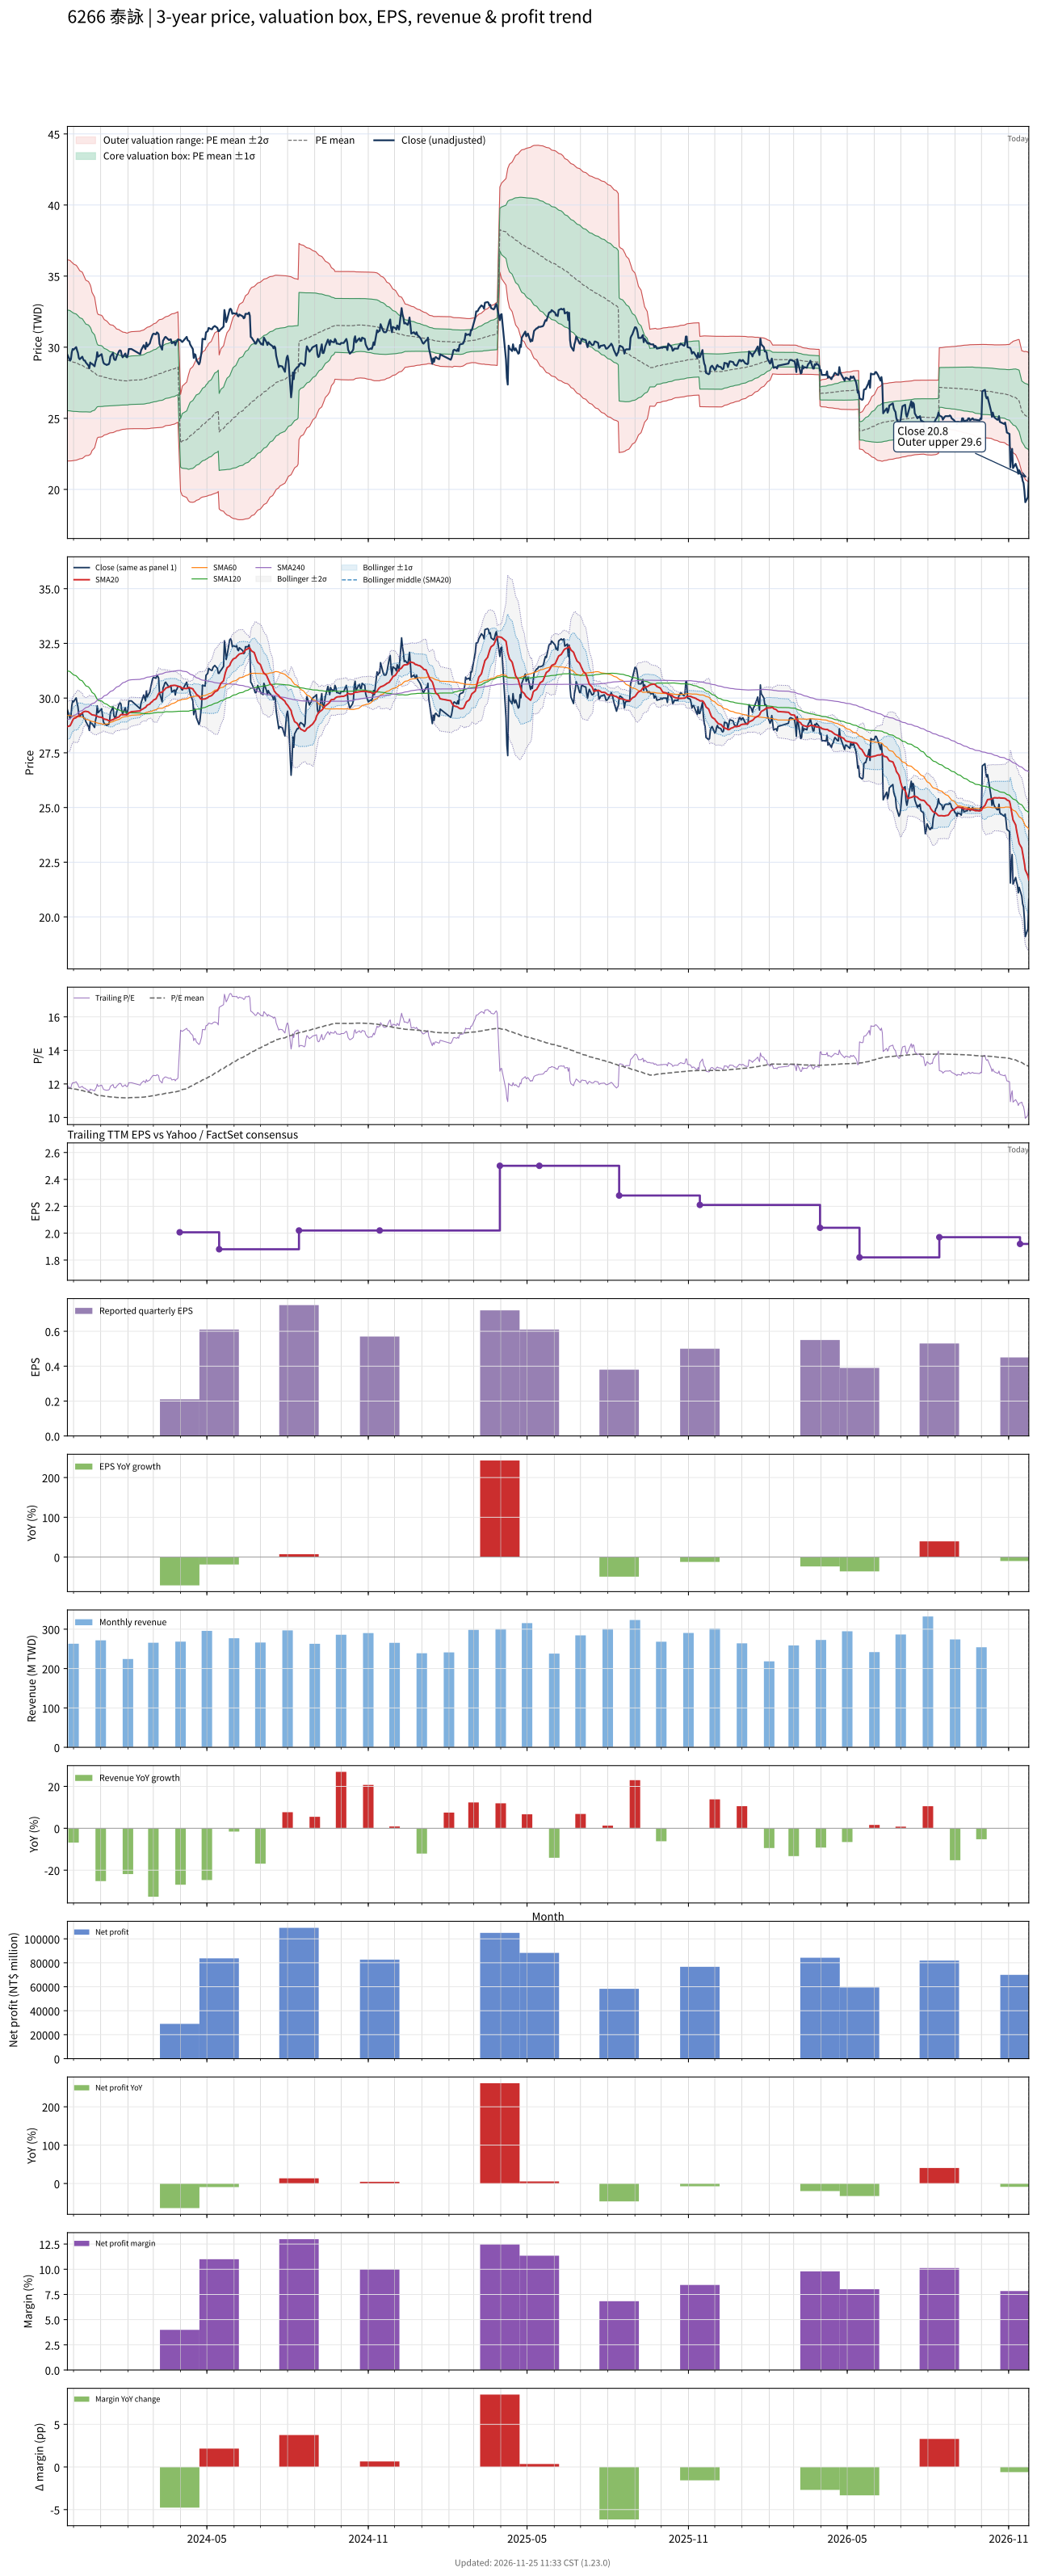

The file beside this chart, header and first rows:
# chart-version: skill-stock-dynamic-val…
date, close, available_date, period_end, eps, ttm_eps, pe, pe_mean, pe_std, price_m2, price_m1, price_mean, price_p1, price_p2, forward_eps, forward_pe, forward_pe_mean, forward_pe_std, forward_price_m2, forward_price_m1, forward_price_mean, forward_price_p1, forward_price_p2, sma20
2023-11-24, 29.47, 2023-11-14, 2023-09-30, 0.57, 2.474, 11.91, 11.75, 1.43, 22, 25.54, 29.07, 32.61, 36.15, , , , , , , , , , 28.7
2023-11-27, 29.06, 2023-11-14, 2023-09-30, 0.57, 2.474, 11.75, 11.74, 1.425, 22, 25.52, 29.05, 32.58, 36.1, , , , , , , , , , 28.74
2023-11-28, 29.15, 2023-11-14, 2023-09-30, 0.57, 2.474, 11.78, 11.73, 1.418, 22, 25.51, 29.02, 32.53, 36.03, , , , , , , , , , 28.81
2023-11-29, 29.65, 2023-11-14, 2023-09-30, 0.57, 2.474, 11.98, 11.72, 1.411, 22.01, 25.5, 28.99, 32.48, 35.98, , , , , , , , , , 28.9
2023-11-30, 29.87, 2023-11-14, 2023-09-30, 0.57, 2.474, 12.07, 11.71, 1.404, 22.02, 25.49, 28.97, 32.44, 35.92, , , , , , , , , , 28.98
2023-12-01, 29.83, 2023-11-14, 2023-09-30, 0.57, 2.474, 12.05, 11.7, 1.396, 22.03, 25.49, 28.94, 32.39, 35.85, , , , , , , , , , 29.06
2023-12-04, 30.01, 2023-11-14, 2023-09-30, 0.57, 2.474, 12.13, 11.68, 1.385, 22.05, 25.48, 28.91, 32.34, 35.76, , , , , , , , , , 29.11
2023-12-05, 29.78, 2023-11-14, 2023-09-30, 0.57, 2.474, 12.04, 11.67, 1.375, 22.07, 25.47, 28.88, 32.28, 35.69, , , , , , , , , , 29.15
2023-12-06, 29.6, 2023-11-14, 2023-09-30, 0.57, 2.474, 11.96, 11.66, 1.364, 22.1, 25.47, 28.84, 32.22, 35.59, , , , , , , , , , 29.17
2023-12-07, 29.24, 2023-11-14, 2023-09-30, 0.57, 2.474, 11.82, 11.64, 1.351, 22.12, 25.46, 28.8, 32.15, 35.49, , , , , , , , , , 29.2
2023-12-08, 29.15, 2023-11-14, 2023-09-30, 0.57, 2.474, 11.78, 11.63, 1.337, 22.15, 25.46, 28.76, 32.07, 35.38, , , , , , , , , , 29.25
2023-12-11, 29.33, 2023-11-14, 2023-09-30, 0.57, 2.474, 11.85, 11.61, 1.323, 22.18, 25.45, 28.73, 32, 35.27, , , , , , , , , , 29.31
2023-12-12, 29.15, 2023-11-14, 2023-09-30, 0.57, 2.474, 11.78, 11.59, 1.305, 22.22, 25.45, 28.68, 31.91, 35.14, , , , , , , , , , 29.36
2023-12-13, 29.06, 2023-11-14, 2023-09-30, 0.57, 2.474, 11.75, 11.57, 1.285, 22.27, 25.45, 28.63, 31.81, 34.99, , , , , , , , , , 29.38
2023-12-14, 29.06, 2023-11-14, 2023-09-30, 0.57, 2.474, 11.75, 11.55, 1.264, 22.33, 25.46, 28.58, 31.71, 34.84, , , , , , , , , , 29.39
2023-12-15, 28.93, 2023-11-14, 2023-09-30, 0.57, 2.474, 11.69, 11.53, 1.247, 22.37, 25.46, 28.54, 31.63, 34.71, , , , , , , , , , 29.39
2023-12-18, 28.7, 2023-11-14, 2023-09-30, 0.57, 2.474, 11.6, 11.52, 1.236, 22.39, 25.45, 28.5, 31.56, 34.62, , , , , , , , , , 29.37
2023-12-19, 28.52, 2023-11-14, 2023-09-30, 0.57, 2.474, 11.53, 11.5, 1.221, 22.42, 25.44, 28.46, 31.48, 34.51, , , , , , , , , , 29.33
2023-12-20, 28.93, 2023-11-14, 2023-09-30, 0.57, 2.474, 11.69, 11.49, 1.206, 22.45, 25.44, 28.42, 31.41, 34.39, , , , , , , , , , 29.3
2023-12-21, 28.84, 2023-11-14, 2023-09-30, 0.57, 2.474, 11.65, 11.46, 1.176, 22.55, 25.46, 28.37, 31.28, 34.18, , , , , , , , , , 29.27
2023-12-22, 28.84, 2023-11-14, 2023-09-30, 0.57, 2.474, 11.65, 11.44, 1.126, 22.72, 25.51, 28.29, 31.08, 33.87, , , , , , , , , , 29.24
2023-12-25, 28.66, 2023-11-14, 2023-09-30, 0.57, 2.474, 11.58, 11.4, 1.071, 22.92, 25.57, 28.22, 30.87, 33.52, , , , , , , , , , 29.21
2023-12-26, 28.97, 2023-11-14, 2023-09-30, 0.57, 2.474, 11.71, 11.37, 1.009, 23.15, 25.65, 28.14, 30.64, 33.14, , , , , , , , , , 29.21
2023-12-27, 29.15, 2023-11-14, 2023-09-30, 0.57, 2.474, 11.78, 11.35, 0.9483, 23.38, 25.73, 28.08, 30.42, 32.77, , , , , , , , , , 29.18
2023-12-28, 29.65, 2023-11-14, 2023-09-30, 0.57, 2.474, 11.98, 11.32, 0.8927, 23.6, 25.81, 28.02, 30.22, 32.43, , , , , , , , , , 29.17
2023-12-29, 29.33, 2023-11-14, 2023-09-30, 0.57, 2.474, 11.85, 11.31, 0.8731, 23.66, 25.82, 27.98, 30.14, 32.3, , , , , , , , , , 29.15
2024-01-02, 29.51, 2023-11-14, 2023-09-30, 0.57, 2.474, 11.93, 11.3, 0.8637, 23.69, 25.83, 27.96, 30.1, 32.24, , , , , , , , , , 29.12
2024-01-03, 29.2, 2023-11-14, 2023-09-30, 0.57, 2.474, 11.8, 11.29, 0.8532, 23.72, 25.83, 27.94, 30.05, 32.17, , , , , , , , , , 29.09
2024-01-04, 28.93, 2023-11-14, 2023-09-30, 0.57, 2.474, 11.69, 11.28, 0.8374, 23.77, 25.84, 27.91, 29.99, 32.06, , , , , , , , , , 29.06
2024-01-05, 28.84, 2023-11-14, 2023-09-30, 0.57, 2.474, 11.65, 11.27, 0.8207, 23.82, 25.85, 27.88, 29.91, 31.94, , , , , , , , , , 29.04
2024-01-08, 28.75, 2023-11-14, 2023-09-30, 0.57, 2.474, 11.62, 11.26, 0.8046, 23.87, 25.86, 27.85, 29.84, 31.84, , , , , , , , , , 29.02
2024-01-09, 28.79, 2023-11-14, 2023-09-30, 0.57, 2.474, 11.64, 11.25, 0.7937, 23.9, 25.87, 27.83, 29.79, 31.76, , , , , , , , , , 28.99
2024-01-10, 28.79, 2023-11-14, 2023-09-30, 0.57, 2.474, 11.64, 11.24, 0.7841, 23.93, 25.87, 27.81, 29.75, 31.69, , , , , , , , , , 28.97
2024-01-11, 28.93, 2023-11-14, 2023-09-30, 0.57, 2.474, 11.69, 11.23, 0.7735, 23.96, 25.88, 27.79, 29.7, 31.62, , , , , , , , , , 28.97
2024-01-12, 29.33, 2023-11-14, 2023-09-30, 0.57, 2.474, 11.85, 11.23, 0.768, 23.98, 25.88, 27.78, 29.68, 31.58, , , , , , , , , , 28.98
2024-01-15, 29.6, 2023-11-14, 2023-09-30, 0.57, 2.474, 11.96, 11.22, 0.7626, 23.99, 25.88, 27.77, 29.65, 31.54, , , , , , , , , , 29.01
2024-01-16, 29.2, 2023-11-14, 2023-09-30, 0.57, 2.474, 11.8, 11.22, 0.7538, 24.02, 25.89, 27.75, 29.62, 31.48, , , , , , , , , , 29.04
2024-01-17, 29.11, 2023-11-14, 2023-09-30, 0.57, 2.474, 11.76, 11.21, 0.7472, 24.04, 25.89, 27.74, 29.59, 31.43, , , , , , , , , , 29.07
2024-01-18, 29.11, 2023-11-14, 2023-09-30, 0.57, 2.474, 11.76, 11.2, 0.7353, 24.08, 25.9, 27.72, 29.54, 31.35, , , , , , , , , , 29.08
2024-01-19, 29.33, 2023-11-14, 2023-09-30, 0.57, 2.474, 11.85, 11.19, 0.7243, 24.11, 25.91, 27.7, 29.49, 31.28, , , , , , , , , , 29.1
2024-01-22, 29.74, 2023-11-14, 2023-09-30, 0.57, 2.474, 12.02, 11.19, 0.7166, 24.14, 25.91, 27.69, 29.46, 31.23, , , , , , , , , , 29.15
2024-01-23, 29.78, 2023-11-14, 2023-09-30, 0.57, 2.474, 12.04, 11.18, 0.7081, 24.17, 25.92, 27.67, 29.43, 31.18, , , , , , , , , , 29.2
2024-01-24, 29.74, 2023-11-14, 2023-09-30, 0.57, 2.474, 12.02, 11.18, 0.7022, 24.19, 25.93, 27.66, 29.4, 31.14, , , , , , , , , , 29.24
2024-01-25, 29.42, 2023-11-14, 2023-09-30, 0.57, 2.474, 11.89, 11.18, 0.6984, 24.2, 25.93, 27.66, 29.38, 31.11, , , , , , , , , , 29.25
2024-01-26, 29.29, 2023-11-14, 2023-09-30, 0.57, 2.474, 11.84, 11.17, 0.6912, 24.22, 25.93, 27.64, 29.35, 31.06, , , , , , , , , , 29.24
2024-01-29, 29.56, 2023-11-14, 2023-09-30, 0.57, 2.474, 11.95, 11.17, 0.6873, 24.24, 25.94, 27.64, 29.34, 31.04, , , , , , , , , , 29.25
2024-01-30, 29.33, 2023-11-14, 2023-09-30, 0.57, 2.474, 11.85, 11.17, 0.682, 24.25, 25.94, 27.63, 29.31, 31, , , , , , , , , , 29.24
2024-01-31, 29.29, 2023-11-14, 2023-09-30, 0.57, 2.474, 11.84, 11.16, 0.6811, 24.25, 25.94, 27.62, 29.31, 31, , , , , , , , , , 29.24
2024-02-01, 29.47, 2023-11-14, 2023-09-30, 0.57, 2.474, 11.91, 11.17, 0.6817, 24.25, 25.94, 27.63, 29.31, 31, , , , , , , , , , 29.27
2024-02-02, 29.87, 2023-11-14, 2023-09-30, 0.57, 2.474, 12.07, 11.18, 0.685, 24.27, 25.96, 27.66, 29.35, 31.05, , , , , , , , , , 29.32
2024-02-05, 29.87, 2023-11-14, 2023-09-30, 0.57, 2.474, 12.07, 11.19, 0.6894, 24.27, 25.97, 27.68, 29.39, 31.09, , , , , , , , , , 29.38
2024-02-15, 29.51, 2023-11-14, 2023-09-30, 0.57, 2.474, 11.93, 11.2, 0.692, 24.28, 25.99, 27.7, 29.41, 31.13, , , , , , , , , , 29.41
2024-02-16, 29.78, 2023-11-14, 2023-09-30, 0.57, 2.474, 12.04, 11.2, 0.6962, 24.27, 25.99, 27.72, 29.44, 31.16, , , , , , , , , , 29.46
2024-02-19, 30.14, 2023-11-14, 2023-09-30, 0.57, 2.474, 12.18, 11.21, 0.7019, 24.26, 26, 27.74, 29.47, 31.21, , , , , , , , , , 29.52
2024-02-20, 30.01, 2023-11-14, 2023-09-30, 0.57, 2.474, 12.13, 11.22, 0.7068, 24.26, 26.01, 27.76, 29.51, 31.26, , , , , , , , , , 29.56
2024-02-21, 29.87, 2023-11-14, 2023-09-30, 0.57, 2.474, 12.07, 11.23, 0.7104, 24.27, 26.03, 27.78, 29.54, 31.3, , , , , , , , , , 29.57
2024-02-22, 30.32, 2023-11-14, 2023-09-30, 0.57, 2.474, 12.25, 11.24, 0.7162, 24.27, 26.04, 27.81, 29.58, 31.35, , , , , , , , , , 29.63
2024-02-23, 30.05, 2023-11-14, 2023-09-30, 0.57, 2.474, 12.15, 11.25, 0.72, 24.27, 26.05, 27.84, 29.62, 31.4, , , , , , , , , , 29.67
2024-02-26, 30.28, 2023-11-14, 2023-09-30, 0.57, 2.474, 12.24, 11.26, 0.7243, 24.28, 26.07, 27.87, 29.66, 31.45, , , , , , , , , , 29.73
... 667 more rows
